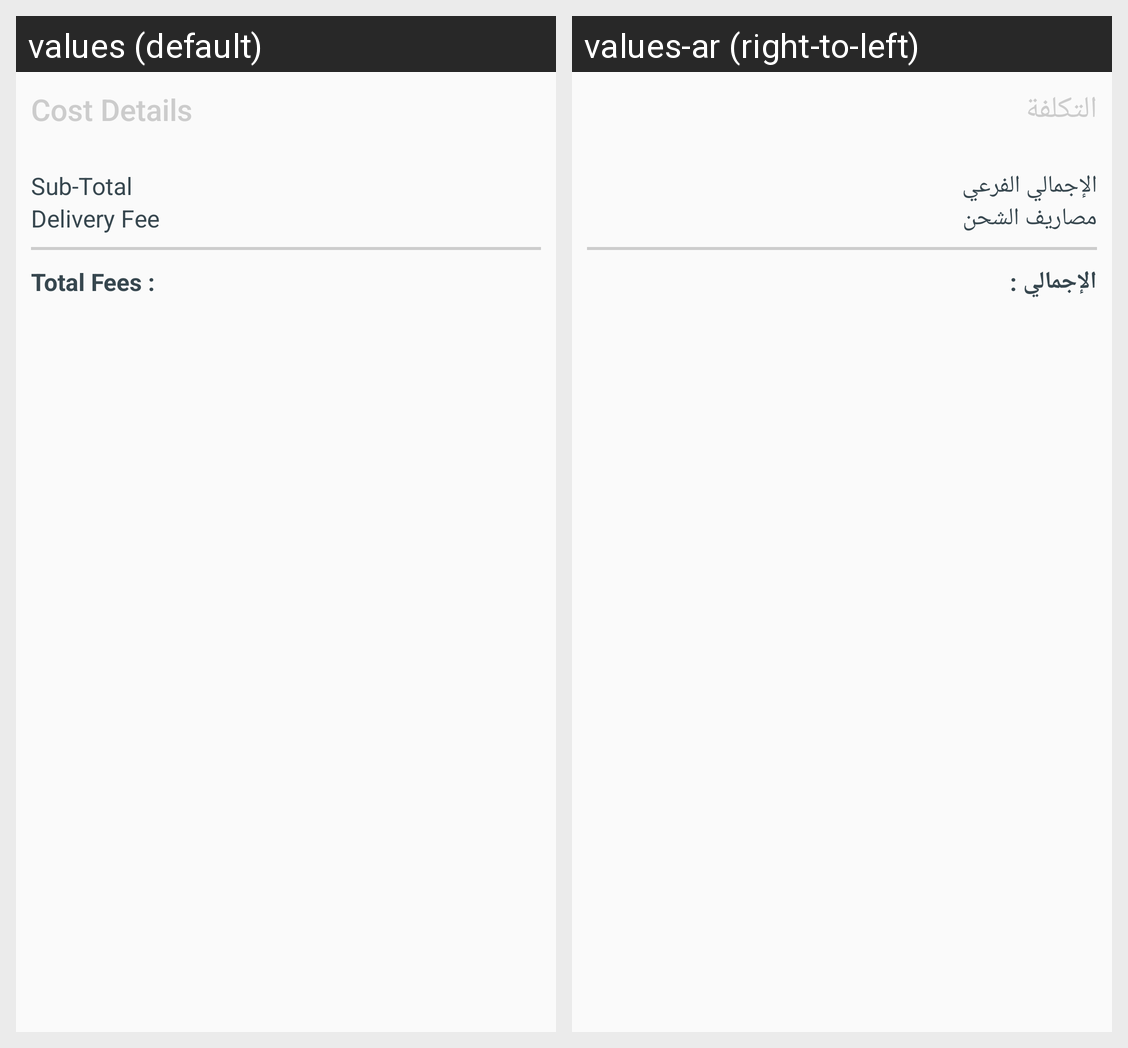

Locale-by-locale string values for the Android screen shown in this grid:
Android screen res/layout/include_checkout_cost.xml rendered under 2 locales, left to right: values (default), values-ar (right-to-left). Device: Nexus 5 (rendered at 1080×1920; each locale shown at half size, 540×960, under a caption strip naming it); theme AppTheme.
Strings drawn on this screen, with the default value and each locale's value (text and hints the layout hard-codes, and strings that could not be matched under every locale, appear in the picture but are not listed):

cost_details
  values: Cost Details
  values-ar: التكلفة

sub_total
  values: Sub-Total 
  values-ar: الإجمالي الفرعي 

delivery
  values: Delivery Fee 
  values-ar: مصاريف الشحن 

total_fess
  values: Total Fees : 
  values-ar: الإجمالي :
